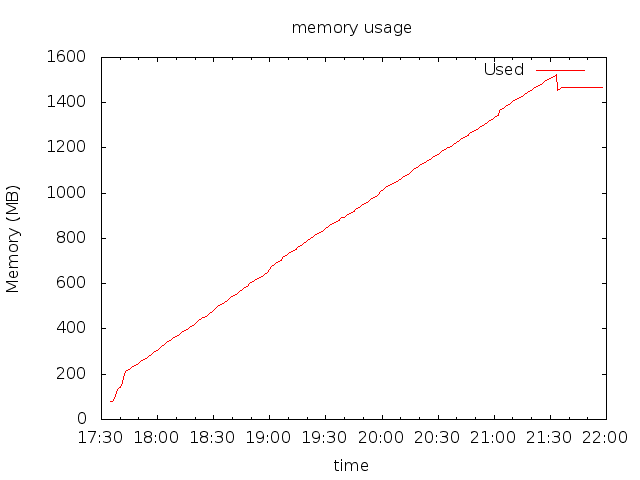

Data behind this chart, as committed beside it:
12:17:28, 84049920, 2.6153466567975094
12:17:29, 84049920, 0
12:17:30, 84049920, 0
12:17:31, 84049920, 0
12:17:32, 84049920, 0
12:17:33, 84049920, 0
12:17:34, 84049920, 0
12:17:35, 84049920, 0
12:17:36, 84049920, 0
12:17:37, 98095104, 48
12:17:38, 125710336, 104
12:17:39, 141717504, 104
12:17:40, 146915328, 100
12:17:41, 168165376, 101
12:17:42, 195579904, 101
12:17:43, 221847552, 101
12:17:44, 226910208, 103
12:17:45, 232857600, 100
12:17:46, 238804992, 100
12:17:47, 243994624, 103
12:17:48, 249942016, 99.01
12:17:49, 255889408, 99
12:17:50, 261836800, 100
12:17:51, 266801152, 103
12:17:52, 273018880, 101
12:17:53, 278966272, 99
12:17:54, 284909568, 100
12:17:55, 292200448, 102
12:17:56, 298418176, 100
12:17:57, 304635904, 99
12:17:58, 309653504, 102
12:17:59, 315600896, 100
12:18:0, 321818624, 100
12:18:1, 328036352, 100
12:18:2, 336416768, 100
12:18:3, 344797184, 102
12:18:4, 351014912, 99.01
12:18:5, 357232640, 100
12:18:6, 363180032, 100
12:18:7, 368439296, 100
12:18:8, 373841920, 102
12:18:9, 379248640, 99
12:18:10, 384925696, 101
12:18:11, 391143424, 99.01
12:18:12, 397090816, 101
12:18:13, 402497536, 102
12:18:14, 407904256, 100
12:18:15, 413581312, 100
12:18:16, 418717696, 103
12:18:17, 424394752, 100
12:18:18, 430342144, 100
12:18:19, 436559872, 99
12:18:20, 445210624, 100
12:18:21, 450617344, 102
12:18:22, 456564736, 100
12:18:23, 464941056, 100
12:18:24, 470888448, 100
12:18:25, 474116096, 101
12:18:26, 479518720, 102
12:18:27, 485736448, 99
12:18:28, 491413504, 99
... 210 more rows
